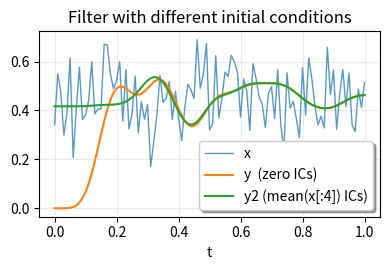

Reproduce this figure in Python.
import numpy as np
from scipy.signal import butter, sosfilt, sosfilt_zi
import matplotlib.pyplot as plt


n = 101
t = np.linspace(0, 1, n)
np.random.seed(123)
x = 0.45 + 0.1*np.random.randn(n)

sos = butter(8, 0.125, output='sos')

# Filter using the default initial conditions.
y = sosfilt(sos, x)

# Filter using the state for which the output
# is the constant x[:4].mean() as the initial
# condition.
zi = x[:4].mean() * sosfilt_zi(sos)
y2, zo = sosfilt(sos, x, zi=zi)

# Plot everything.
plt.figure(figsize=(4.0, 2.8))
plt.plot(t, x, alpha=0.75, linewidth=1, label='x')
plt.plot(t, y, label='y  (zero ICs)')
plt.plot(t, y2, label='y2 (mean(x[:4]) ICs)')

plt.legend(framealpha=1, shadow=True)
plt.grid(alpha=0.25)
plt.xlabel('t')
plt.title('Filter with different '
          'initial conditions')
plt.tight_layout()
plt.savefig("initial_conditions.pdf")
